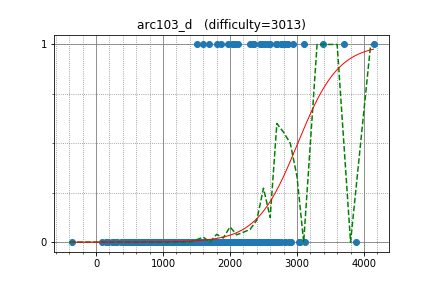

The table this chart was drawn from, first rows:
tourist, 4143.730468, 1
LHiC, 3695, 1
kobae964, 2824, 1
uwi, 2872, 1
WA_TLE, 3100, 1
Ephemeral, 2065, 1
wo01, 2821, 1
Timur_Sitdikov, 2700, 1
hjnan, 2350, 1
pashka, 3392, 1
codefestival, 2450, 1
Aquarius, 2593, 1
zhaotiensn, 1506, 1
wzp, 2527, 1
kevinshuai, 2073, 1
tan7680, 1971, 1
Kmcode, 2563, 1
dsgsjk, 1801, 1
WG6101N, 2037, 1
xellos, 2780, 1
lijiamu, 1600, 1
300iq, 2680, 1
noshi91, 2353, 1
kawatea, 2846, 1
zscoder, 2769, 1
DOlaBMOon, 1693, 1
pavelsavchenkov, 2475, 1
natsugiri, 2836, 1
fedosik, 2297, 1
tasmeemreza, 1871, 1
Ra1nbow, 2115, 1
splittinghares, 2648, 0
xiaowuc1, 2457, 0
nhho, 2436, 0
piroz95, 2332, 0
HellKitsune, 3052, 0
tmwilliamlin168, 2524, 0
supy, 2532, 0
hamadu, 2384, 0
moririn2528, 2066, 0
progmatic, 2399, 0
olphe, 2218, 0
nai, 2159, 0
Ilya_MSU, 2535, 0
jihoon, 2566, 0
hitonanode, 2271, 0
imalyd, 2347, 0
ats5515, 2407, 0
kotatsugame, 1975, 0
re_sha, 2681, 0
illyasviel, 2232, 0
AwD, 3888, 0
risujiroh, 2064, 0
lastans7, 2650, 0
kazuma, 2195, 0
mtsd, 2318, 0
MMNMM, 1891, 0
maze1230, 2204, 0
jah_melon, 2281, 0
iloveUtaha, 2396, 0
TangentDay, 2609, 0
... 893 more rows
